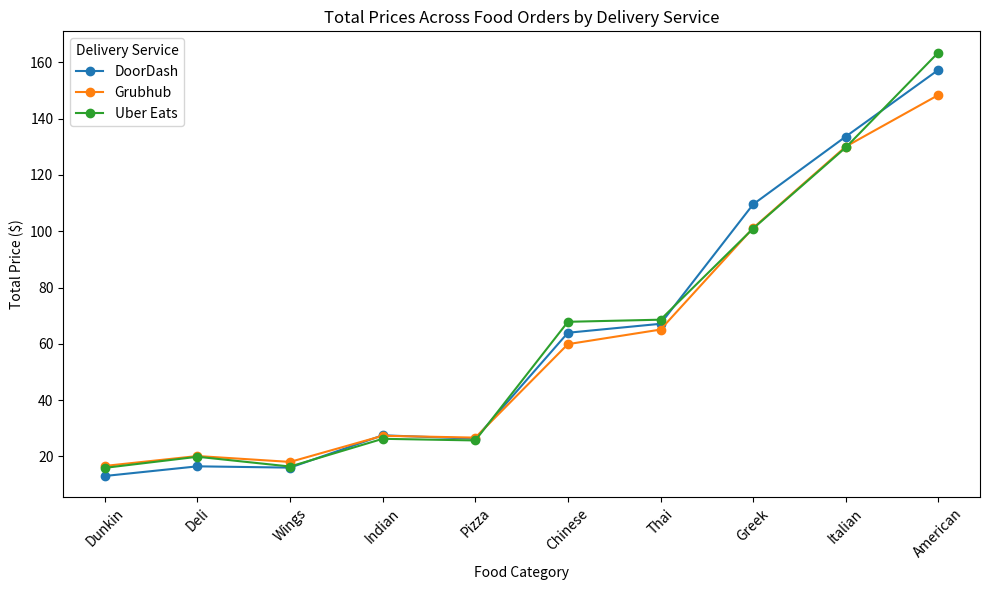

Source code (Python):
import pandas as pd
import matplotlib.pyplot as plt

# Data preparation
data = {
    'Food Category': ['Dunkin', 'Deli', 'Wings', 'Indian', 'Pizza', 'Chinese', 'Thai', 'Greek', 'Italian', 'American'],
    'DoorDash': [13.04, 16.47, 16.01, 27.50, 26.27, 63.93, 67.11, 109.55, 133.62, 157.32],
    'Grubhub': [16.61, 20.13, 18.04, 27.32, 26.67, 59.88, 65.06, 101.15, 130.07, 148.39],
    'Uber Eats': [15.93, 19.87, 16.40, 26.25, 25.67, 67.82, 68.57, 100.95, 129.75, 163.50]
}

df = pd.DataFrame(data)

# Set the index to the Food Category
df.set_index('Food Category', inplace=True)

# Plotting
plt.figure(figsize=(10, 6))
plt.plot(df.index, df['DoorDash'], marker='o', label='DoorDash', linestyle='-')
plt.plot(df.index, df['Grubhub'], marker='o', label='Grubhub', linestyle='-')
plt.plot(df.index, df['Uber Eats'], marker='o', label='Uber Eats', linestyle='-')

plt.title('Total Prices Across Food Orders by Delivery Service')
plt.xlabel('Food Category')
plt.ylabel('Total Price ($)')
plt.xticks(rotation=45)
plt.legend(title='Delivery Service')
plt.tight_layout()

# Show the plot
plt.show()